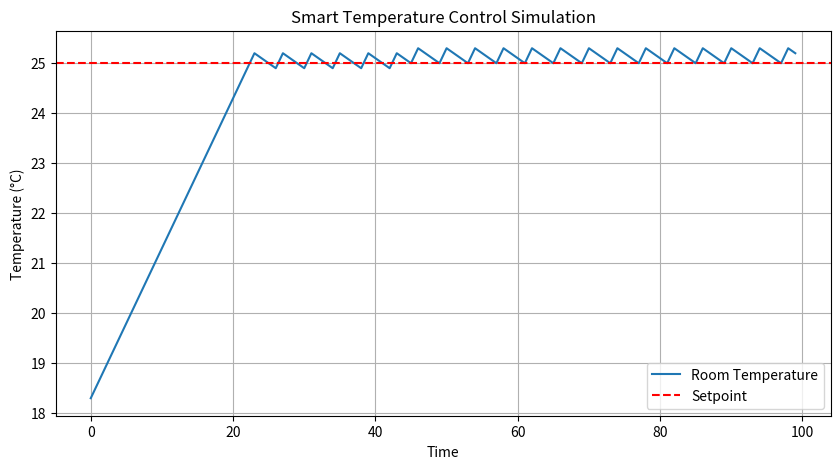

The matplotlib source for this figure:
import numpy as np
import matplotlib.pyplot as plt

# Simulation parameters
time = np.arange(0, 100, 1)

# Desired temperature
setpoint = 25

# Initial room temperature
room_temp = 18

# Lists for plotting
temperature_history = []
heater_history = []

# Heater state
heater_on = False

for t in time:

    # Control logic
    if room_temp < setpoint:
        heater_on = True
    else:
        heater_on = False

    # Temperature dynamics
    if heater_on:
        room_temp += 0.3
    else:
        room_temp -= 0.1

    # Store values
    temperature_history.append(room_temp)
    heater_history.append(int(heater_on))

# Plot temperature
plt.figure(figsize=(10,5))
plt.plot(time, temperature_history, label="Room Temperature")
plt.axhline(setpoint, color='r', linestyle='--', label="Setpoint")
plt.xlabel("Time")
plt.ylabel("Temperature (°C)")
plt.title("Smart Temperature Control Simulation")
plt.legend()
plt.grid()

plt.show()
